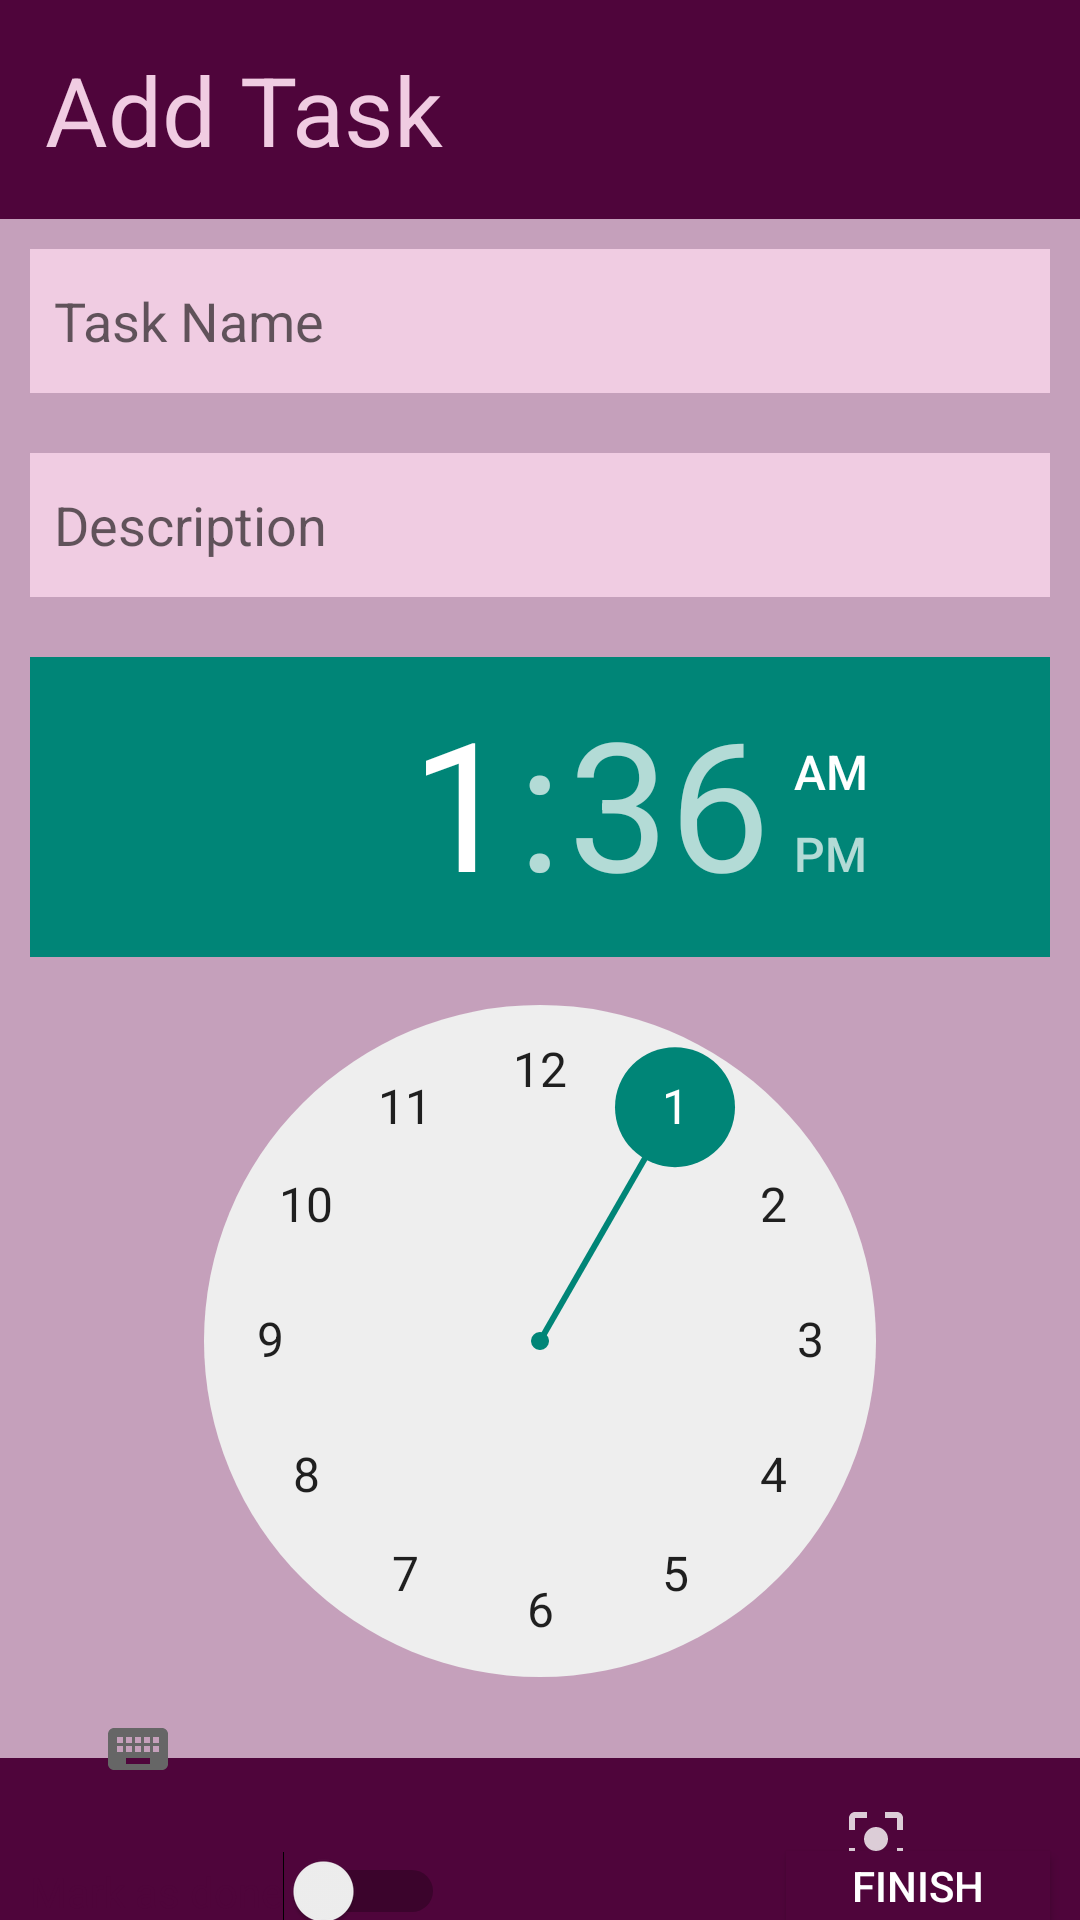

This screen was rendered from an Android layout file. Write that file and the resources it references.
<!-- AndroidManifest.xml: application theme Theme.PlanA -->
<!-- res/layout/activity_task_form.xml -->
<?xml version="1.0" encoding="utf-8"?>
<RelativeLayout xmlns:android="http://schemas.android.com/apk/res/android"
    xmlns:app="http://schemas.android.com/apk/res-auto"
    xmlns:tools="http://schemas.android.com/tools"
    android:layout_width="match_parent"
    android:layout_height="match_parent"
    android:background="#C5A0BB"
    tools:context=".MainActivity"
    >

    <include
        layout="@layout/bottom_layout"
        android:layout_width="match_parent"
        android:layout_height="wrap_content"
        android:layout_alignParentBottom="true"
        tools:layout_editor_absoluteX="0dp" />
    <TextView
        android:id="@+id/textViewTask"
        android:layout_width="match_parent"
        android:layout_height="wrap_content"
        android:layout_alignParentTop="true"
        android:layout_marginTop="0dp"

        android:background="@color/burgundy"
        android:padding="15dp"
        android:text="Add Task"
        android:textColor="@color/rose_gold"
        android:textSize="32sp" />


    <EditText
        android:id="@+id/editTextTaskName"
        android:layout_width="match_parent"
        android:layout_height="wrap_content"
        android:layout_margin="10dp"
        android:layout_below="@id/textViewTask"
        android:background="@color/rose_gold"
        android:ems="10"
        android:hint="Task Name"
        android:inputType="textPersonName"
        android:minHeight="48dp"
        android:padding="8dp"
        tools:ignore="DuplicateClickableBoundsCheck" />

    <EditText
        android:id="@+id/editTextDesc"
        android:layout_width="match_parent"
        android:layout_height="wrap_content"
        android:layout_margin="10dp"
        android:layout_below="@id/editTextTaskName"
        android:background="@color/rose_gold"
        android:ems="10"
        android:hint="Description"
        android:inputType="textPersonName"
        android:minHeight="48dp"
        android:padding="8dp" />

    <TimePicker
        android:id="@+id/timePickerForm"
        android:layout_width="match_parent"
        android:layout_height="wrap_content"
        android:layout_below="@id/editTextDesc"
        android:layout_margin="10dp"
        ></TimePicker>

    <Switch
        android:id="@+id/switchDone"
        android:layout_width="wrap_content"
        android:layout_height="wrap_content"
        android:layout_below="@id/timePickerForm"
        android:layout_alignStart="@id/timePickerForm"
        android:minHeight="48dp"
        android:text="Mark as done"
        android:textColor="@color/burgundy"
        android:clickable="false"/>

    <Button
        android:id="@+id/buttonFinish"
        android:layout_width="wrap_content"
        android:layout_height="wrap_content"
        android:background="@color/burgundy"
        android:textColor="@color/white"
        android:layout_below="@id/timePickerForm"
        android:layout_alignEnd="@id/timePickerForm"
        android:text="Finish" />

</RelativeLayout>
<!-- res/layout/bottom_layout.xml (included above) -->
<?xml version="1.0" encoding="utf-8"?>
<LinearLayout xmlns:android="http://schemas.android.com/apk/res/android"
    android:layout_width="match_parent"
    android:layout_height="wrap_content"
    android:orientation="horizontal"
    android:background="@color/burgundy">

    <ImageButton
        android:id="@+id/imageButton1"
        android:layout_width="wrap_content"
        android:layout_height="wrap_content"
        android:layout_weight="1"
        android:src="@drawable/ic_motivation"
        android:background="@android:color/transparent"
        android:padding="15dp"
        android:contentDescription="@string/tab1"
        />

    <ImageButton
        android:id="@+id/imageButton2"
        android:layout_width="wrap_content"
        android:layout_height="wrap_content"
        android:layout_weight="1"
        android:src="@drawable/ic_calendar"
        android:background="@android:color/transparent"
        android:padding="15dp"
        android:contentDescription="@string/tab2"
        />

    <ImageButton
        android:id="@+id/imageButton3"
        android:layout_width="wrap_content"
        android:layout_height="wrap_content"
        android:layout_weight="1"
        android:src="@drawable/ic_focus"
        android:background="@android:color/transparent"
        android:padding="15dp"
        android:contentDescription="@string/tab3"
        />

</LinearLayout>
<!-- resources referenced by this layout -->
<resources>
  <color name="burgundy">#4F053B</color>
  <color name="rose_gold">#F0CCE2</color>
  <color name="white">#FFFFFFFF</color>
  <!-- drawable ic_focus: png bitmap (drawable-hdpi, 364 bytes) -->
  <string name="tab1">Motivation Tab</string>
  <string name="tab2">Calendar Tab</string>
  <string name="tab3">Focus Mode Tab</string>
  <style name="Theme.PlanA" parent="Theme.AppCompat.DayNight.DarkActionBar">
          
          <item name="colorPrimary">@color/purple_500</item>
          <item name="colorPrimaryVariant">@color/purple_700</item>
          <item name="colorOnPrimary">@color/white</item>
          
          <item name="colorSecondary">@color/teal_200</item>
          <item name="colorSecondaryVariant">@color/teal_700</item>
          <item name="colorOnSecondary">@color/black</item>
          
          <item name="android:statusBarColor" tools:targetApi="l">?attr/colorPrimaryVariant</item>
          
      </style>
  <color name="purple_500">#FF6200EE</color>
  <color name="purple_700">#FF3700B3</color>
  <color name="teal_200">#FF03DAC5</color>
  <color name="teal_700">#FF018786</color>
  <color name="black">#FF000000</color>
</resources>
